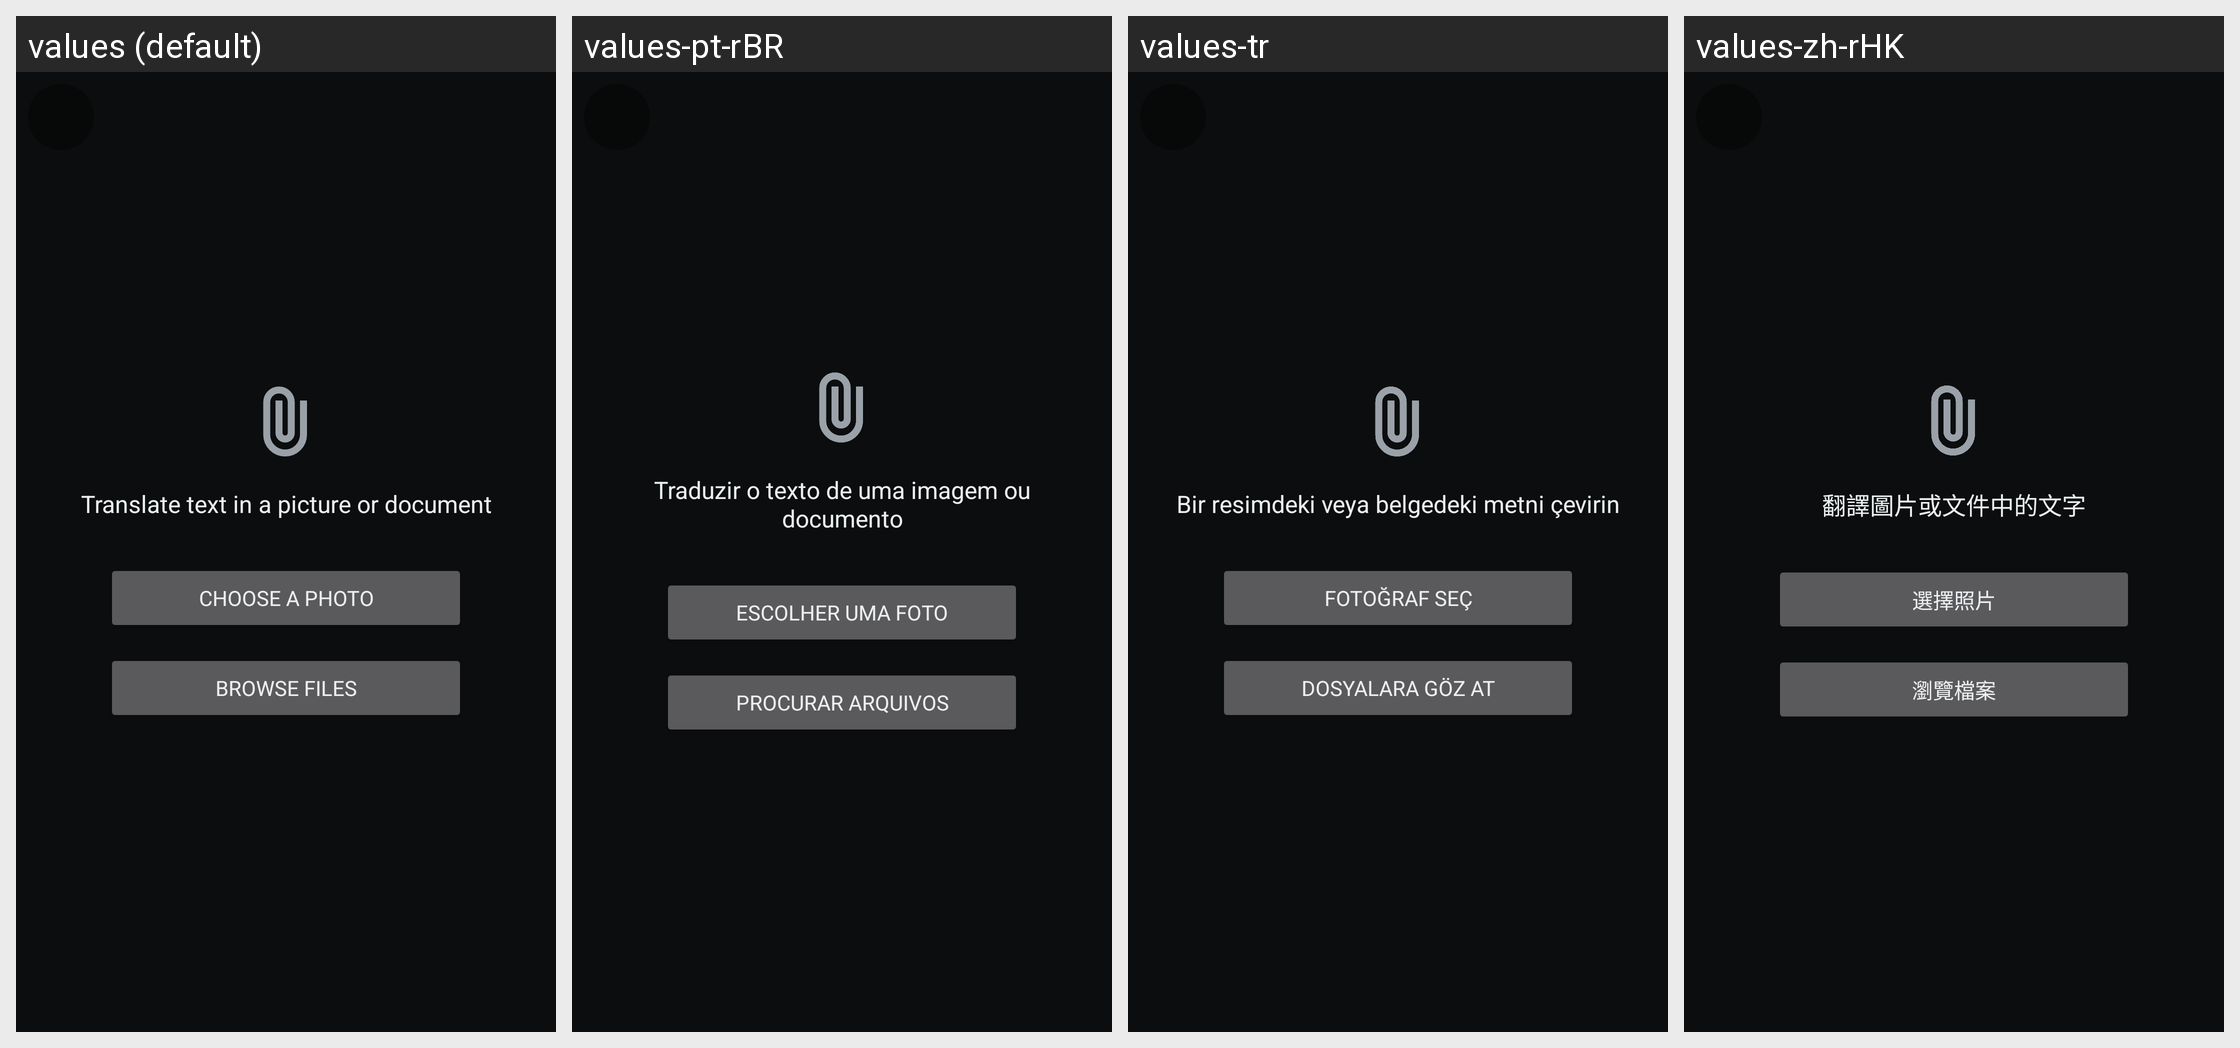

Here is an Android app screen in its default locale and in the app's own translations. Write out the translated-string differences for the strings that appear on this screen.
Android screen res/layout/activity_image_import.xml rendered under 4 locales, left to right: values (default), values-pt-rBR, values-tr, values-zh-rHK. Device: Nexus 5 (rendered at 1080×1920; each locale shown at half size, 540×960, under a caption strip naming it); theme Theme.PlayTranslate.
Other locales in the repository, not shown: values-ar, values-de, values-es, values-fr, values-ja, values-ko, values-ru, values-th, values-vi, values-zh-rCN.
Strings drawn on this screen, with the default value and each locale's value (text and hints the layout hard-codes, and strings that could not be matched under every locale, appear in the picture but are not listed):

image_import_landing_title
  values: Translate text in a picture or document
  values-pt-rBR: Traduzir o texto de uma imagem ou documento
  values-tr: Bir resimdeki veya belgedeki metni çevirin
  values-zh-rHK: 翻譯圖片或文件中的文字

image_import_pick_photos
  values: Choose a photo
  values-pt-rBR: Escolher uma foto
  values-tr: Fotoğraf seç
  values-zh-rHK: 選擇照片

image_import_pick_files
  values: Browse files
  values-pt-rBR: Procurar arquivos
  values-tr: Dosyalara göz at
  values-zh-rHK: 瀏覽檔案
